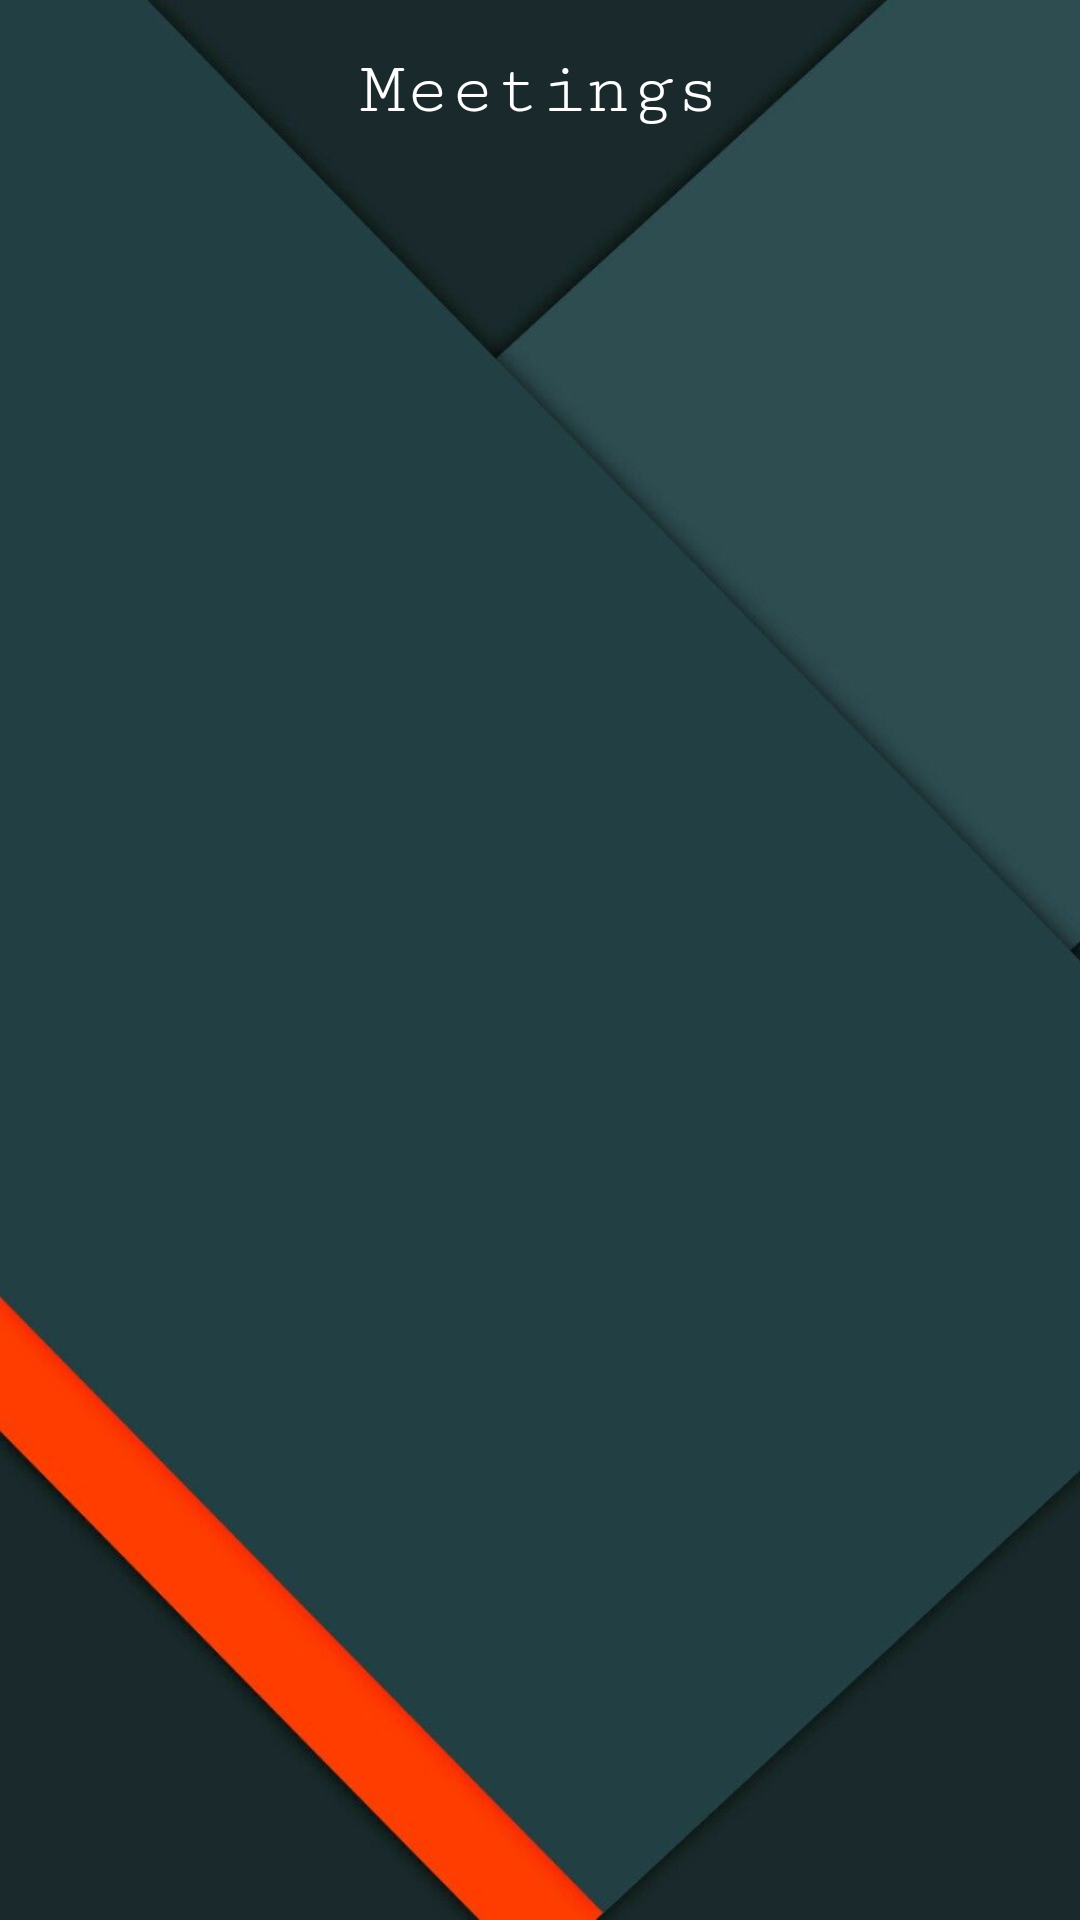

The Android layout XML behind this screen, and the referenced resources:
<!-- AndroidManifest.xml: application theme AppTheme -->
<!-- res/layout/activity_view_meeting.xml -->
<?xml version="1.0" encoding="utf-8"?>

<android.support.constraint.ConstraintLayout xmlns:android="http://schemas.android.com/apk/res/android"
    xmlns:app="http://schemas.android.com/apk/res-auto"
    xmlns:tools="http://schemas.android.com/tools"
    android:layout_width="match_parent"
    android:layout_height="match_parent"
    android:background="@drawable/image1"
    tools:context="com.example.vaibh.mosaic.ViewMeeting">

    <android.support.v7.widget.RecyclerView
        android:id="@+id/rv_business_opportunity"
        android:layout_width="0dp"
        android:layout_height="0dp"
        android:layout_alignParentStart="true"
        android:layout_alignParentLeft="true"
        android:layout_alignParentTop="true"
        android:layout_marginBottom="10dp"
        android:layout_marginTop="60dp"
        app:layout_constraintBottom_toTopOf="@+id/btnAddRecord"
        app:layout_constraintEnd_toEndOf="parent"
        app:layout_constraintStart_toStartOf="parent"
        app:layout_constraintTop_toTopOf="parent" />

    <TextView
        android:id="@+id/tv_heading"
        android:layout_width="wrap_content"
        android:layout_height="wrap_content"
        android:layout_centerHorizontal="true"
        android:layout_marginTop="16dp"
        android:fontFamily="serif-monospace"
        android:text="Meetings"
        android:textAlignment="center"
        android:textColor="@color/white"
        android:textSize="25sp"
        app:layout_constraintEnd_toEndOf="parent"
        app:layout_constraintStart_toStartOf="parent"
        app:layout_constraintTop_toTopOf="parent" />

    <Button
        android:id="@+id/btnAddRecord"
        android:layout_width="wrap_content"
        android:layout_height="wrap_content"
        android:layout_centerHorizontal="true"
        android:background="@drawable/login_button"
        android:padding="18dp"
        android:paddingLeft="20dp"
        android:text="Add Meeting"
        android:visibility="gone"
        android:textColor="@color/white"
        app:layout_constraintBottom_toBottomOf="parent"
        app:layout_constraintEnd_toEndOf="parent"
        app:layout_constraintStart_toStartOf="parent" />

</android.support.constraint.ConstraintLayout>
<!-- resources referenced by this layout -->
<resources>
  <color name="white">#FFFFFF</color>
  <!-- drawable image1: jpg bitmap (drawable, 50874 bytes) -->
  <!-- drawable login_button (drawable) -->
  <?xml version="1.0" encoding="utf-8"?>
  
  <selector xmlns:android="http://schemas.android.com/apk/res/android">
  <item android:state_pressed="false" android:state_focused="false">
      <shape>
          <solid android:color="#F1650A"/>
          <stroke
              android:width="0.1dp"
              android:color="#c6c6c6"/>
          <corners android:radius="5dp"/>
      </shape>
  </item>
  
      <item android:state_pressed="true" android:state_focused="true">
          <shape>
              <solid android:color="#FF6347"/>
              <stroke
                  android:width="0.1dp"
                  android:color="#00ffc0"/>
              <corners android:radius="5dp"/>
          </shape>
      </item>
      <item android:state_pressed="true" android:state_focused="false">
          <shape>
              <solid android:color="#FF7F50"/>
              <stroke
                  android:width="0.1dp"
                  android:color="#00ffc0"/>
              <corners android:radius="5dp"/>
          </shape>
      </item>
  </selector>
  <style name="AppTheme" parent="Theme.AppCompat.Light.NoActionBar">
          
          <item name="colorPrimary">@color/colorPrimary</item>
          <item name="colorPrimaryDark">@color/colorPrimaryDark</item>
          <item name="colorAccent">@color/orange</item>
          <item name="android:textColorHint">@color/white</item>
  
      </style>
  <color name="colorPrimary">#00d2ff</color>
  <color name="colorPrimaryDark">#303F9F</color>
  <color name="orange">#F1650A</color>
</resources>
